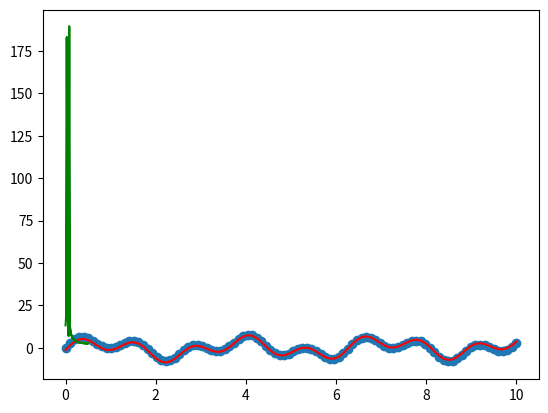

Source code (Python):
import matplotlib.pyplot as plt
import numpy as np
from scipy import signal
from scipy import fftpack

#  model
def f(x):
    return 4*np.sin(5*x) + 4*np.sin(2*x)


def processing():
    plt.figure()
    # default values
    x = np.linspace(0, 10, 100)
    y = f(x)
    plt.scatter(x, y)

    #   elimination de la tendance linear
    new_y = signal.detrend(y)
    plt.plot(x, new_y, c='red')

    #  transformation fourier
    fourrier = fftpack.fft(y)
    power = np.abs(fourrier)
    frequences = fftpack.fftfreq(y.size)
    plt.plot(np.abs(frequences), power, c='green')
    plt.show()


processing()
